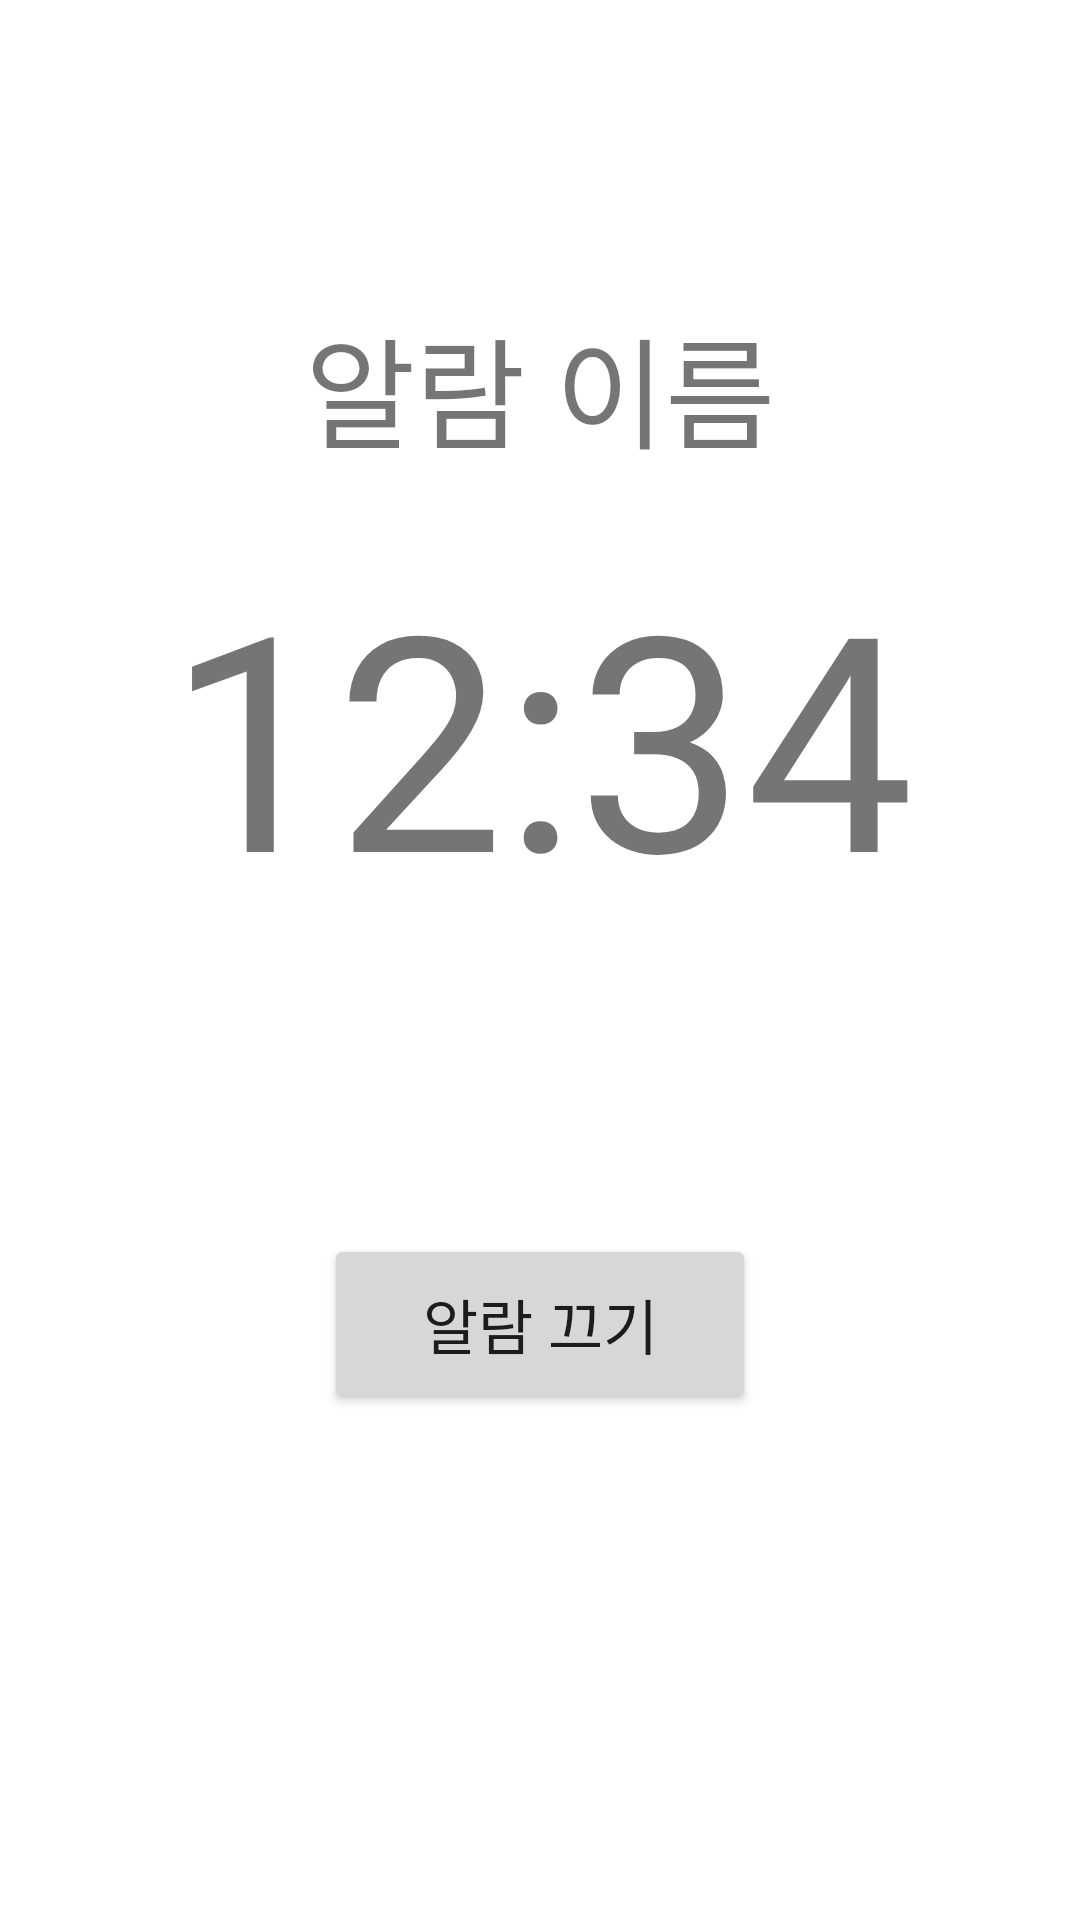

Android layout source for this screen:
<!-- AndroidManifest.xml: application theme Theme.MissionAlarm -->
<!-- res/layout/activity_on_alarm.xml -->
<?xml version="1.0" encoding="utf-8"?>
<LinearLayout xmlns:android="http://schemas.android.com/apk/res/android"
    xmlns:app="http://schemas.android.com/apk/res-auto"
    xmlns:tools="http://schemas.android.com/tools"
    android:layout_width="match_parent"
    android:layout_height="match_parent"
    android:orientation="vertical"
    tools:context=".OnAlarmActivity">

    <TextView
        android:id="@+id/tvOnAlarmName"
        android:layout_width="match_parent"
        android:layout_height="wrap_content"
        android:gravity="center"
        android:layout_marginTop="100dp"
        android:layout_marginBottom="20dp"
        android:text="알람 이름"
        android:textSize="40sp" />


    <TextView
        android:id="@+id/tvOnAlarmTime"
        android:layout_width="match_parent"
        android:layout_height="wrap_content"
        android:gravity="center"
        android:textSize="100sp"
        android:text="12:34" />

    <Button
        android:id="@+id/buttonOff"
        android:layout_width="144dp"
        android:layout_height="60dp"
        android:layout_gravity="center"
        android:layout_marginTop="100dp"
        android:layout_marginBottom="408dp"
        android:onClick="clickedButtonOff"
        android:text="알람 끄기"
        android:textSize="20sp" />

</LinearLayout>
<!-- resources referenced by this layout -->
<resources>
  <style name="Theme.MissionAlarm" parent="Theme.MaterialComponents.DayNight.DarkActionBar">
          
          <item name="colorPrimary">@color/purple_500</item>
          <item name="colorPrimaryVariant">@color/purple_700</item>
          <item name="colorOnPrimary">@color/white</item>
          
          <item name="colorSecondary">@color/teal_200</item>
          <item name="colorSecondaryVariant">@color/teal_700</item>
          <item name="colorOnSecondary">@color/black</item>
          
          <item name="android:statusBarColor" tools:targetApi="l">?attr/colorPrimaryVariant</item>
          
      </style>
  <!-- not gathered from this repository: default colours our renderer supplied (Android Studio template values) -->
  <color name="purple_500">#FF6200EE</color>
  <color name="purple_700">#FF3700B3</color>
  <color name="teal_200">#FF03DAC5</color>
  <color name="teal_700">#FF018786</color>
  <color name="black">#FF000000</color>
  <color name="white">#FFFFFFFF</color>
</resources>
